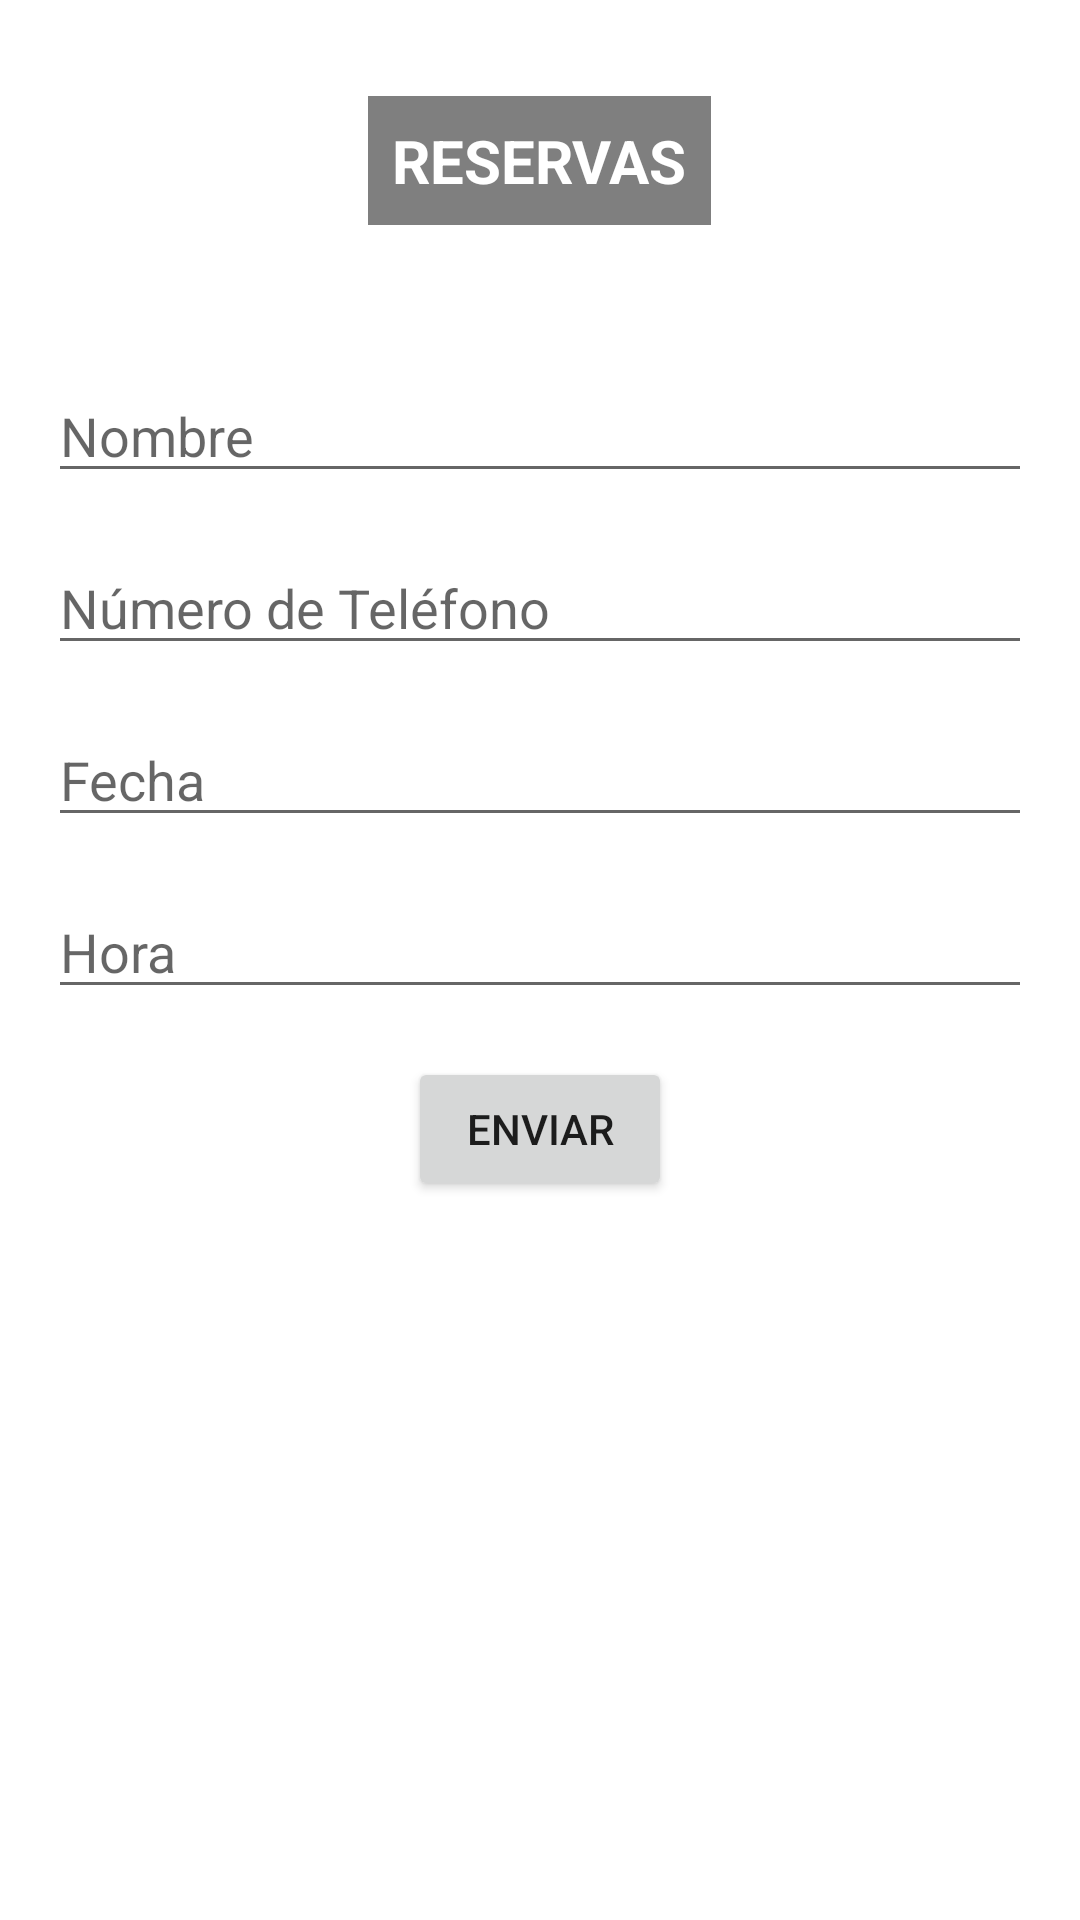

Here is an Android app screen rendered from its layout file. Give the layout XML and the strings, colors and styles it references.
<!-- AndroidManifest.xml: application theme Theme.MyCoffee -->
<!-- res/layout/fragment_reserves.xml -->
<?xml version="1.0" encoding="utf-8"?>
<ScrollView xmlns:android="http://schemas.android.com/apk/res/android"
    xmlns:app="http://schemas.android.com/apk/res-auto"
    xmlns:tools="http://schemas.android.com/tools"
    android:layout_width="match_parent"
    android:layout_height="match_parent"
    tools:context=".ui.database.DataBaseFragment">

    <LinearLayout
        android:layout_width="match_parent"
        android:layout_height="wrap_content"
        android:orientation="vertical">

        <FrameLayout
            android:layout_width="match_parent"
            android:layout_height="107dp">

            <ImageView
                android:id="@+id/imageView"
                android:layout_width="match_parent"
                android:layout_height="match_parent"
                android:scaleType="centerCrop"
                android:src="@drawable/principal"
                tools:srcCompat="@drawable/principal" />

            <TextView
                android:id="@+id/textView2"
                android:layout_width="wrap_content"
                android:layout_height="wrap_content"
                android:layout_gravity="center"
                android:text="@string/menu_reserves"
                android:textAlignment="center"
                android:textAllCaps="true"
                android:textColor="#FFFFFF"
                android:textSize="20sp"
                android:textStyle="bold"
                android:background="#80000000"
                android:padding="8dp" />
        </FrameLayout>
        
        <RelativeLayout xmlns:android="http://schemas.android.com/apk/res/android"
            xmlns:tools="http://schemas.android.com/tools"
            android:layout_width="match_parent"
            android:layout_height="match_parent"
            android:padding="16dp"
            tools:context=".MainActivity">

            <EditText
                android:id="@+id/etNombre"
                android:layout_width="match_parent"
                android:layout_height="wrap_content"
                android:hint="Nombre"
                android:inputType="textPersonName"
                android:layout_marginBottom="16dp"/>

            <EditText
                android:id="@+id/etTelefono"
                android:layout_width="match_parent"
                android:layout_height="wrap_content"
                android:hint="Número de Teléfono"
                android:inputType="phone"
                android:layout_below="@id/etNombre"
                android:layout_marginBottom="16dp"/>

            <EditText
                android:id="@+id/etFecha"
                android:layout_width="match_parent"
                android:layout_height="wrap_content"
                android:hint="Fecha"
                android:focusable="false"
                android:layout_below="@id/etTelefono"
                android:layout_marginBottom="16dp"/>

            <EditText
                android:id="@+id/etHora"
                android:layout_width="match_parent"
                android:layout_height="wrap_content"
                android:hint="Hora"
                android:focusable="false"
                android:layout_below="@id/etFecha"
                android:layout_marginBottom="16dp"/>

            <Button
                android:id="@+id/btnEnviarReservs"
                android:layout_width="wrap_content"
                android:layout_height="wrap_content"
                android:text="Enviar"
                android:layout_below="@id/etHora"
                android:layout_centerHorizontal="true"/>

        </RelativeLayout>
    </LinearLayout>
</ScrollView>
<!-- resources referenced by this layout -->
<resources>
  <string name="menu_reserves">Reservas</string>
  <style name="Theme.MyCoffee" parent="Theme.MaterialComponents.DayNight.DarkActionBar">
          
          <item name="colorPrimary">@color/color2</item>
          <item name="colorPrimaryVariant">@color/color2</item>
          <item name="colorOnPrimary">@color/white</item>
          
          <item name="colorSecondary">@color/color4</item>
          <item name="colorSecondaryVariant">@color/color3</item>
          <item name="colorOnSecondary">@color/black</item>
          
          <item name="android:statusBarColor">?attr/colorPrimaryVariant</item>
          
      </style>
  <color name="color2">#824D26</color>
  <color name="white">#FFFFFFFF</color>
  <color name="color4">#E8D9D3</color>
  <color name="color3">#B88D65</color>
  <color name="black">#FF000000</color>
</resources>
